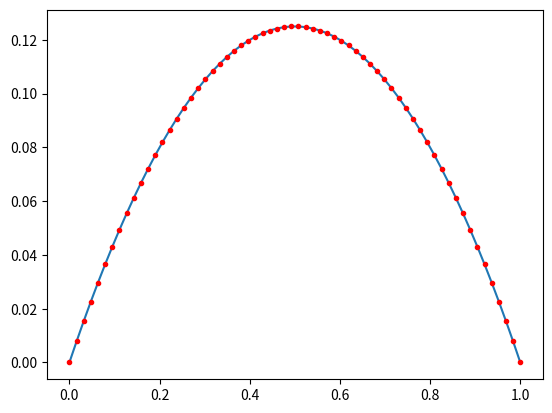

Here is the Python script that generated this plot: (Note: this script raises an exception after producing the figure.)
import os
exists = os.path.isfile('readtria.py')
if not(exists):
    print("Downloading meshes ...")
    !rm -rf NumFluids
    !git clone https://github.com/dpeschka/NumFluids.git
    !cp -r NumFluids/notebook/meshes .
    !cp NumFluids/notebook/readtria.py .
else:
    print("All is set.")

import numpy as np
from scipy import sparse
from scipy.sparse.linalg import spsolve
import matplotlib.pyplot as plt

def generate_elements1D(x):
    npo = x.size                            # number of points
    ne = npo-1                              # number of elements
    a = np.arange(0, npo-1).reshape((-1, 1))
    b = np.arange(1, npo).reshape((-1, 1))
    e1 = np.concatenate((a, b), axis=1)      # element specificiation
    return ne, npo, e1

def generate_transformation1D(k, e1, x):
    dx = x[e1[k, 1]]-x[e1[k, 0]]            # length of k-th interval
    Fdet = dx                             # determinant
    Finv = 1/dx                             # inverse transformation
    return Fdet, Finv

def local_mass1D(Fdet):
    return np.array(((1./3, 1./6), (1./6, 1./3)))*Fdet

def local_stiff1D(Fdet, Finv):
    G = np.array(Finv)
    sloc = np.zeros((2, 2))
    sloc[0, 0] = G.T.dot(G.dot(Fdet))
    sloc[0, 1] = - G.T.dot(G.dot(Fdet))
    sloc[1, 0] = sloc[0, 1]
    sloc[1, 1] = sloc[0, 0]
    return sloc

# FEM MATLAB sample code
N     = 64                           # 1D: number of points
nphi  =  2                           # P1: 2 local basis functions
x     = np.linspace(0, 1, N)         # array of points

ne, npo, e1 = generate_elements1D(x) # generate mesh
localtoglobal1DP1 = e1               # could it be this simple? why?

# assemble matrices
ii = np.zeros((ne, nphi**2))         # sparse i-index
jj = np.zeros((ne, nphi**2))         # sparse j-index
aa = np.zeros((ne, nphi**2))         # entry of Galerkin matrix
bb = np.zeros((ne, nphi**2))         # entry in mass-matrix (to build rhs)

for k in np.arange(0, ne):
    Fdet, Finv = generate_transformation1D(k, e1, x)  # compute trafo
    
    # build local matrices (mass, stiffness, ...)
    sloc = local_stiff1D(Fdet, Finv)  # element stiffness matrix
    mloc = local_mass1D(Fdet)         # element mass matrix
    
    # compute i,j indices of the global matrix
    dofs = localtoglobal1DP1[k, :]
    ii[k, :] = [dofs[0], dofs[1], dofs[0], dofs[1]]  # local-to-global
    jj[k, :] = [dofs[0], dofs[0], dofs[1], dofs[1]]  # local-to-global
    
    # compute a(i,j) values of the global matrix      
    aa[k, :] = sloc.flatten(order="F")
    bb[k, :] = mloc.flatten(order="F")

A = sparse.csr_matrix((aa.flatten(order="F"), (ii.flatten(
    order="F"), jj.flatten(order="F"))), shape=(N, N))
M = sparse.csr_matrix((bb.flatten(order="F"), (ii.flatten(
    order="F"), jj.flatten(order="F"))), shape=(N, N))

# build rhs and take into account Dirichlet bcs, solve, plot
rhs = M.dot(np.ones(N))
u = np.zeros(N)
u[1:-1] = spsolve(A[1:-1, 1:-1], rhs[1:-1])

# plot solution
plt.figure()
plt.plot(x, u,x, x*(1-x)/2, 'r.')
plt.show()

import numpy as np
from scipy import sparse
from scipy.sparse.linalg import spsolve
import matplotlib.pyplot as plt
from mpl_toolkits.mplot3d import Axes3D
from readtria import readtria

def generate_transformation2D(k, e2, x, y):
    dx1 = x[e2[k, 1]]-x[e2[k, 0]]
    dy1 = y[e2[k, 1]]-y[e2[k, 0]]

    dx2 = x[e2[k, 2]]-x[e2[k, 0]]
    dy2 = y[e2[k, 2]]-y[e2[k, 0]]

    # determinant on each triangle
    Fdet = dx1*dy2 - dx2*dy1

    # transformation Jacobian on each triangle
    Finv = np.zeros((2, 2))
    Finv[0, 0] =  dy2 / Fdet
    Finv[0, 1] = -dx2 / Fdet
    Finv[1, 0] = -dy1 / Fdet
    Finv[1, 1] =  dx1 / Fdet

    return Fdet, Finv


def local_stiff2D(Fdet, Finv):
    gradphi = np.array([[-1, -1], [1, 0], [0, 1]])
    dphi    = gradphi.dot(Finv)
    S = 1/2*(dphi[:, 0].reshape(-1, 1).dot(dphi[:, 0].reshape(1, -1)) +
             dphi[:, 1].reshape(-1, 1).dot(dphi[:, 1].reshape(1, -1)))*Fdet
    return S

def local_mass2D(Fdet):
    return Fdet*np.array([[1, 1/2, 1/2], [1/2, 1, 1/2], [1/2, 1/2, 1]])/12

# FEM Python sample code
x, y, npo, ne, e2, idp, ide = readtria('./meshes/cheese')  # read mesh from file
localtoglobal2DP1           = e2                  # could it be this simple? why?

# select points without Dirichlet bc
it = np.logical_not(idp == 1)
nphi = 3

# build matrices
ii = np.zeros((ne, nphi**2))  # sparse i-index
jj = np.zeros((ne, nphi**2))  # sparse j-index
aa = np.zeros((ne, nphi**2))  # entry of Galerkin matrix
bb = np.zeros((ne, nphi**2))  # entry in mass-matrix (to build rhs)

for k in np.arange(0, ne):
    Fdet, Finv = generate_transformation2D(k, e2, x, y)  # compute trafo
    #
    # build local matrices (mass, stiffness, ...)
    sloc = local_stiff2D(Fdet, Finv)  # element stiffness matrix
    mloc = local_mass2D(Fdet)       # element mass matrix
    #
    # compute i,j indices of the global matrix
    dofs = localtoglobal2DP1[k, :]
    ii[k, :] = dofs[[0, 1, 2, 0, 1, 2, 0, 1, 2]]  # local-to-global
    jj[k, :] = dofs[[0, 0, 0, 1, 1, 1, 2, 2, 2]]  # local-to-global
    #
    # compute a(i,j) values of the global matrix
    aa[k, :] = sloc.flatten(order="F")
    bb[k, :] = mloc.flatten(order="F")

# create sparse matrices
A = sparse.csr_matrix((aa.flatten(order="F"), (ii.flatten(
    order="F"), jj.flatten(order="F"))), shape=(npo, npo))
M = sparse.csr_matrix((bb.flatten(order="F"), (ii.flatten(
    order="F"), jj.flatten(order="F"))), shape=(npo, npo))

# build rhs and take into account Dirichlet bcs, solve, plot
rhs = M*np.ones(npo)
u = np.zeros(npo)
u[it] = spsolve(A[np.ix_(it, it)], rhs[it])

# plotting
fig, ax = plt.subplots(figsize=(8,8))
ax.set_aspect('equal')
plt.tripcolor(x,y,u,triangles=e2)
plt.triplot(x,y,triangles=e2,linewidth=0.1)

